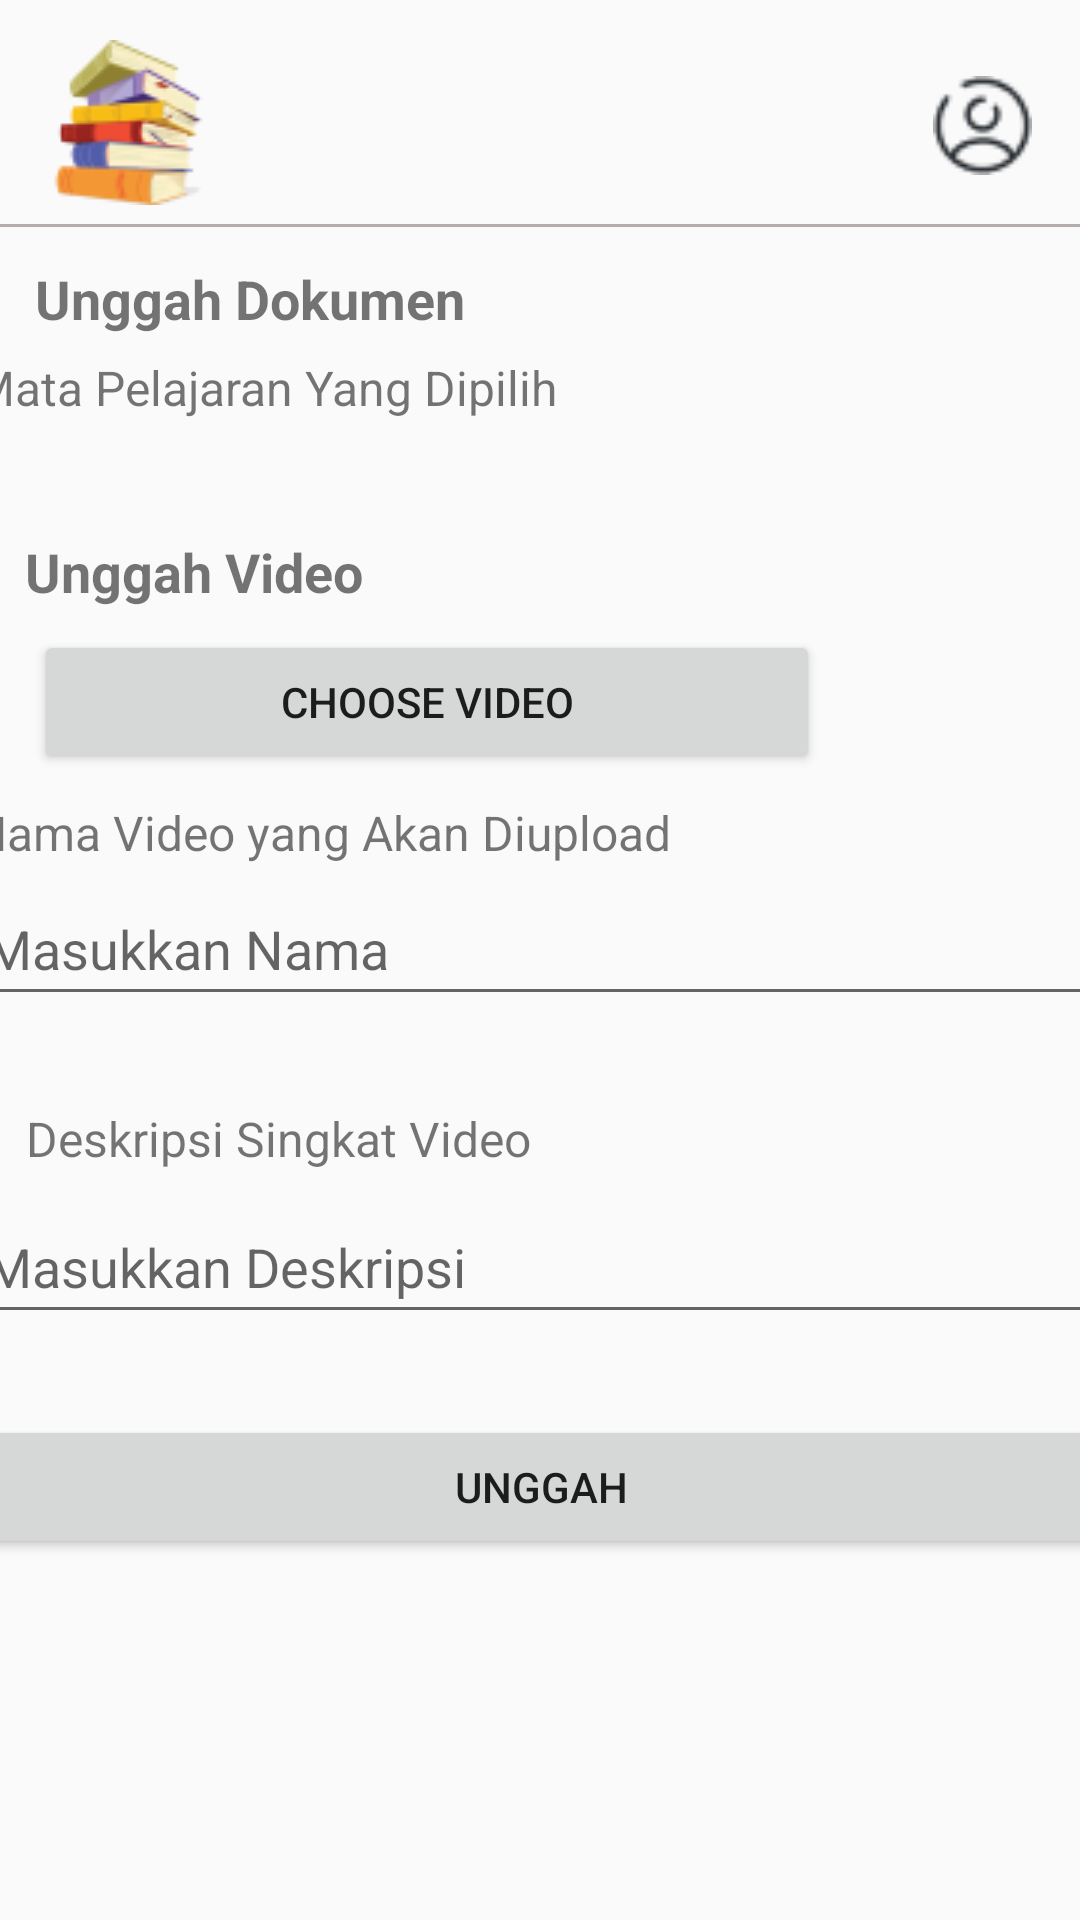

The Android layout XML behind this screen, and the referenced resources:
<!-- AndroidManifest.xml: application theme Theme.ProjectLearnify -->
<!-- res/layout/layout_uploadvideo.xml -->
<?xml version="1.0" encoding="utf-8"?>
<androidx.constraintlayout.widget.ConstraintLayout xmlns:android="http://schemas.android.com/apk/res/android"
    xmlns:app="http://schemas.android.com/apk/res-auto"
    xmlns:tools="http://schemas.android.com/tools"
    android:layout_width="match_parent"
    android:layout_height="match_parent"
    tools:context=".UploadVideoActivity">

    <TextView
        android:id="@+id/textViewUnggahDokumen"
        android:layout_width="213dp"
        android:layout_height="34dp"
        android:paddingBottom="8dp"
        android:text="Unggah Dokumen"
        android:textSize="18sp"
        android:textStyle="bold"
        app:layout_constraintBottom_toBottomOf="parent"
        app:layout_constraintEnd_toEndOf="parent"
        app:layout_constraintHorizontal_bias="0.08"
        app:layout_constraintStart_toStartOf="parent"
        app:layout_constraintTop_toTopOf="parent"
        app:layout_constraintVertical_bias="0.144" />

    <TextView
        android:id="@+id/textViewMataPelajaran"
        android:layout_width="379dp"
        android:layout_height="wrap_content"
        android:paddingBottom="8dp"
        android:text="Mata Pelajaran Yang Dipilih"
        android:textSize="16sp"
        app:layout_constraintBottom_toBottomOf="parent"
        app:layout_constraintEnd_toEndOf="parent"
        app:layout_constraintStart_toStartOf="parent"
        app:layout_constraintTop_toTopOf="parent"
        app:layout_constraintVertical_bias="0.194" />

    <TextView
        android:id="@+id/textViewUnggahVideo"
        android:layout_width="310dp"
        android:layout_height="56dp"
        android:paddingTop="16dp"
        android:paddingBottom="8dp"
        android:text="Unggah Video"
        android:textSize="18sp"
        android:textStyle="bold"
        app:layout_constraintBottom_toBottomOf="parent"
        app:layout_constraintEnd_toEndOf="parent"
        app:layout_constraintHorizontal_bias="0.164"
        app:layout_constraintStart_toStartOf="parent"
        app:layout_constraintTop_toTopOf="parent"
        app:layout_constraintVertical_bias="0.278" />

    <Button
        android:id="@+id/btnPilihVideo"
        android:layout_width="262dp"
        android:layout_height="48dp"
        android:text="Choose Video"
        app:layout_constraintBottom_toBottomOf="parent"
        app:layout_constraintEnd_toEndOf="parent"
        app:layout_constraintHorizontal_bias="0.114"
        app:layout_constraintStart_toStartOf="parent"
        app:layout_constraintTop_toTopOf="parent"
        app:layout_constraintVertical_bias="0.355" />

    <TextView
        android:id="@+id/textViewNamaDokumen"
        android:layout_width="379dp"
        android:layout_height="wrap_content"
        android:paddingBottom="8dp"
        android:text="Nama Video yang Akan Diupload"
        android:textSize="16sp"
        app:layout_constraintBottom_toBottomOf="parent"
        app:layout_constraintEnd_toEndOf="parent"
        app:layout_constraintStart_toStartOf="parent"
        app:layout_constraintTop_toTopOf="parent"
        app:layout_constraintVertical_bias="0.437" />

    <EditText
        android:id="@+id/editTextNamaDokumen"
        android:layout_width="379dp"
        android:layout_height="48dp"
        android:hint="Masukkan Nama"
        android:inputType="text"
        app:layout_constraintBottom_toBottomOf="parent"
        app:layout_constraintEnd_toEndOf="parent"
        app:layout_constraintStart_toStartOf="parent"
        app:layout_constraintTop_toTopOf="parent"
        app:layout_constraintVertical_bias="0.491" />

    <TextView
        android:id="@+id/textViewDeskripsiVideo"
        android:layout_width="301dp"
        android:layout_height="52dp"
        android:paddingTop="16dp"
        android:paddingBottom="8dp"
        android:text="Deskripsi Singkat Video"
        android:textSize="16sp"
        app:layout_constraintBottom_toBottomOf="parent"
        app:layout_constraintEnd_toEndOf="parent"
        app:layout_constraintHorizontal_bias="0.145"
        app:layout_constraintStart_toStartOf="parent"
        app:layout_constraintTop_toTopOf="parent"
        app:layout_constraintVertical_bias="0.6" />

    <EditText
        android:id="@+id/editTextDeskripsiDokumen"
        android:layout_width="379dp"
        android:layout_height="48dp"
        android:hint="Masukkan Deskripsi"
        android:inputType="textMultiLine"
        app:layout_constraintBottom_toBottomOf="parent"
        app:layout_constraintEnd_toEndOf="parent"
        app:layout_constraintStart_toStartOf="parent"
        app:layout_constraintTop_toTopOf="parent"
        app:layout_constraintVertical_bias="0.67" />

    <Button
        android:id="@+id/btnSubmit"
        android:layout_width="379dp"
        android:layout_height="wrap_content"
        android:text="Unggah"
        app:layout_constraintBottom_toBottomOf="parent"
        app:layout_constraintEnd_toEndOf="parent"
        app:layout_constraintStart_toStartOf="parent"
        app:layout_constraintTop_toTopOf="parent"
        app:layout_constraintVertical_bias="0.797" />

    <androidx.constraintlayout.widget.Barrier
        android:layout_width="wrap_content"
        android:layout_height="wrap_content"
        app:barrierDirection="top" />

    <androidx.constraintlayout.widget.Barrier
        android:layout_width="wrap_content"
        android:layout_height="wrap_content"
        app:barrierDirection="top" />

    <ImageView
        android:id="@+id/imageView4"
        android:layout_width="wrap_content"
        android:layout_height="wrap_content"
        app:layout_constraintBottom_toBottomOf="parent"
        app:layout_constraintEnd_toEndOf="parent"
        app:layout_constraintHorizontal_bias="0.048"
        app:layout_constraintStart_toStartOf="parent"
        app:layout_constraintTop_toTopOf="parent"
        app:layout_constraintVertical_bias="0.023"
        app:srcCompat="@drawable/buku" />

    <View
        android:layout_width="match_parent"
        android:layout_height="1dp"
        android:background="@color/Underline"
        app:layout_constraintBottom_toBottomOf="parent"
        app:layout_constraintEnd_toEndOf="parent"
        app:layout_constraintHorizontal_bias="0.0"
        app:layout_constraintStart_toStartOf="parent"
        app:layout_constraintTop_toTopOf="parent"
        app:layout_constraintVertical_bias="0.117">

    </View>

    <ImageView
        android:id="@+id/imageView5"
        android:layout_width="37dp"
        android:layout_height="33dp"
        app:layout_constraintBottom_toBottomOf="parent"
        app:layout_constraintEnd_toEndOf="parent"
        app:layout_constraintHorizontal_bias="0.957"
        app:layout_constraintStart_toStartOf="parent"
        app:layout_constraintTop_toTopOf="parent"
        app:layout_constraintVertical_bias="0.042"
        app:srcCompat="@drawable/profile" />

</androidx.constraintlayout.widget.ConstraintLayout>
<!-- resources referenced by this layout -->
<resources>
  <color name="Underline">#B5ACAC</color>
  <!-- drawable buku: png bitmap (drawable, 5219 bytes) -->
  <!-- drawable profile: png bitmap (drawable, 998 bytes) -->
  <style name="Theme.ProjectLearnify" parent="Base.Theme.ProjectLearnify" />
  <style name="Base.Theme.ProjectLearnify" parent="Theme.AppCompat.DayNight.NoActionBar">
          
          
      </style>
</resources>
